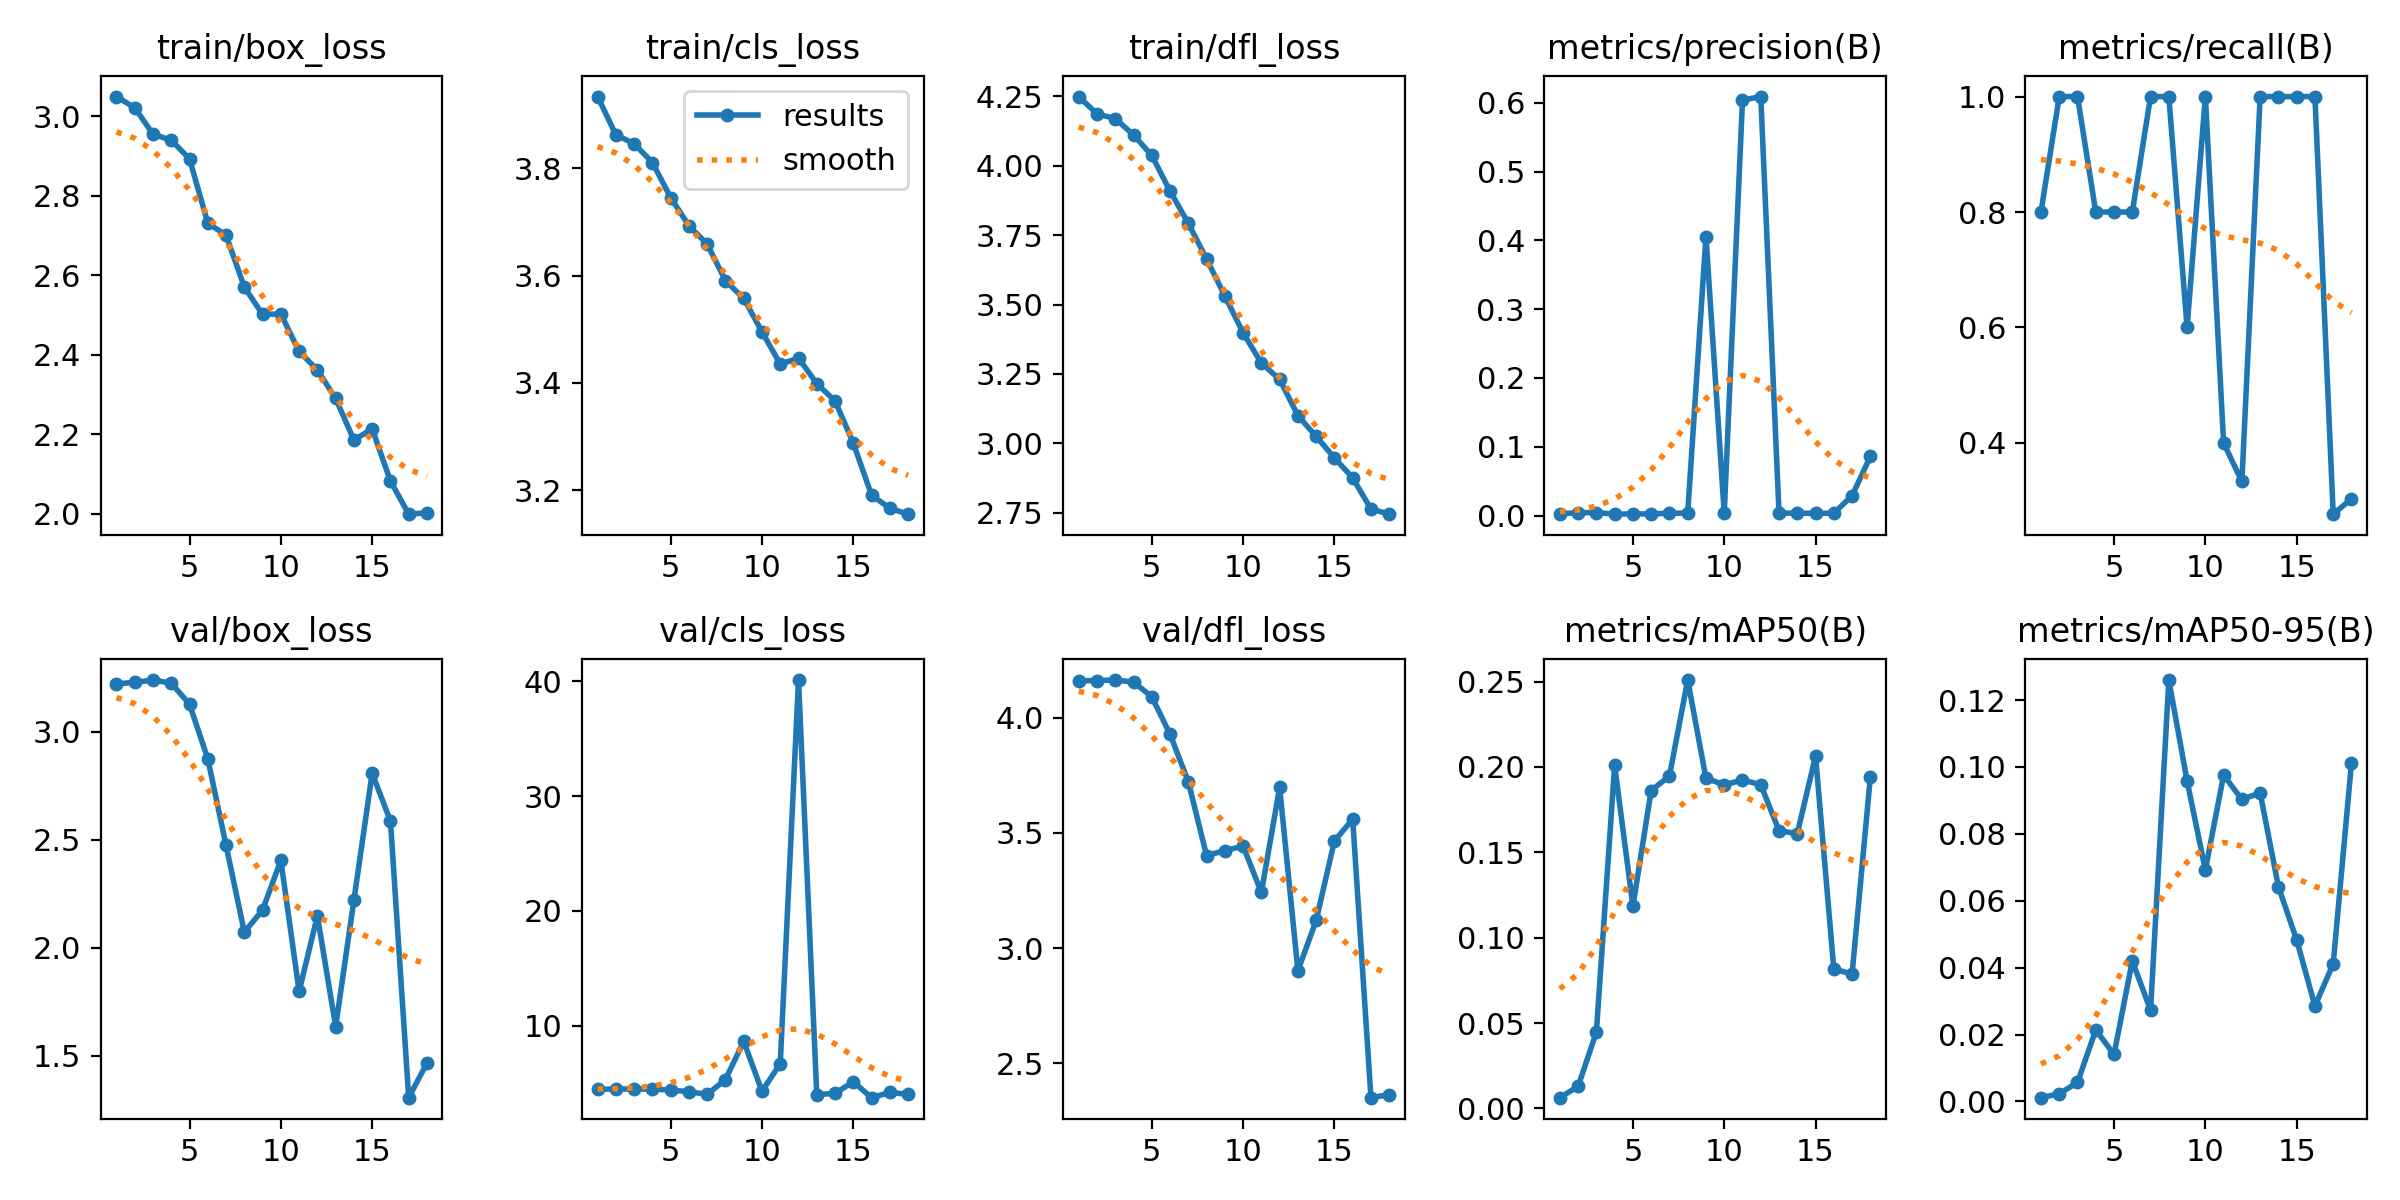

Source data for this figure (header and first rows):
epoch, time, train/box_loss, train/cls_loss, train/dfl_loss, metrics/precision(B), metrics/recall(B), metrics/mAP50(B), metrics/mAP50-95(B), val/box_loss, val/cls_loss, val/dfl_loss, lr/pg0, lr/pg1, lr/pg2
1, 262.9, 3.049, 3.933, 4.249, 0.0026, 0.8, 0.00626, 0.00114, 3.221, 4.472, 4.16, 8.888e-05, 8.888e-05, 8.888e-05
2, 407.2, 3.021, 3.862, 4.187, 0.00406, 1, 0.01288, 0.00233, 3.228, 4.479, 4.161, 0.0001851, 0.0001851, 0.0001851
3, 521.2, 2.955, 3.846, 4.17, 0.00435, 1, 0.04467, 0.00568, 3.239, 4.488, 4.163, 0.0002774, 0.0002774, 0.0002774
4, 649, 2.94, 3.811, 4.111, 0.00198, 0.8, 0.2009, 0.02138, 3.224, 4.475, 4.155, 0.0003658, 0.0003658, 0.0003658
5, 760.9, 2.893, 3.745, 4.037, 0.00241, 0.8, 0.1185, 0.01408, 3.127, 4.399, 4.091, 0.0004501, 0.0004501, 0.0004501
6, 885, 2.731, 3.693, 3.909, 0.0024, 0.8, 0.1862, 0.04204, 2.874, 4.244, 3.928, 0.0005305, 0.0005305, 0.0005305
7, 1045, 2.701, 3.659, 3.792, 0.00332, 1, 0.1947, 0.02729, 2.474, 4.021, 3.722, 0.000607, 0.000607, 0.000607
8, 1184, 2.57, 3.591, 3.664, 0.00351, 1, 0.2509, 0.126, 2.073, 5.309, 3.402, 0.0006795, 0.0006795, 0.0006795
9, 1317, 2.502, 3.557, 3.531, 0.4053, 0.6, 0.1934, 0.09581, 2.175, 8.639, 3.423, 0.000748, 0.000748, 0.000748
10, 1408, 2.503, 3.495, 3.398, 0.00338, 1, 0.1896, 0.0692, 2.405, 4.29, 3.443, 0.0008126, 0.0008126, 0.0008126
11, 1524, 2.409, 3.435, 3.289, 0.6038, 0.4, 0.1924, 0.09756, 1.798, 6.689, 3.242, 0.0008732, 0.0008732, 0.0008732
12, 1619, 2.362, 3.446, 3.23, 0.6091, 0.3333, 0.1896, 0.09028, 2.148, 40.11, 3.698, 0.000869, 0.000869, 0.000869
13, 1717, 2.29, 3.399, 3.1, 0.00356, 1, 0.1626, 0.09225, 1.636, 3.998, 2.902, 0.000847, 0.000847, 0.000847
14, 1814, 2.186, 3.367, 3.025, 0.00343, 1, 0.161, 0.06421, 2.22, 4.11, 3.12, 0.000825, 0.000825, 0.000825
15, 1908, 2.214, 3.288, 2.948, 0.00334, 1, 0.2065, 0.04829, 2.807, 5.114, 3.465, 0.000803, 0.000803, 0.000803
16, 1998, 2.083, 3.191, 2.876, 0.00337, 1, 0.0816, 0.02853, 2.586, 3.731, 3.559, 0.000781, 0.000781, 0.000781
17, 2229, 1.999, 3.167, 2.764, 0.02881, 0.2767, 0.07871, 0.04118, 1.307, 4.191, 2.35, 0.000759, 0.000759, 0.000759
18, 2356, 2.003, 3.156, 2.745, 0.08585, 0.3033, 0.1942, 0.1012, 1.468, 4.023, 2.364, 0.000737, 0.000737, 0.000737
